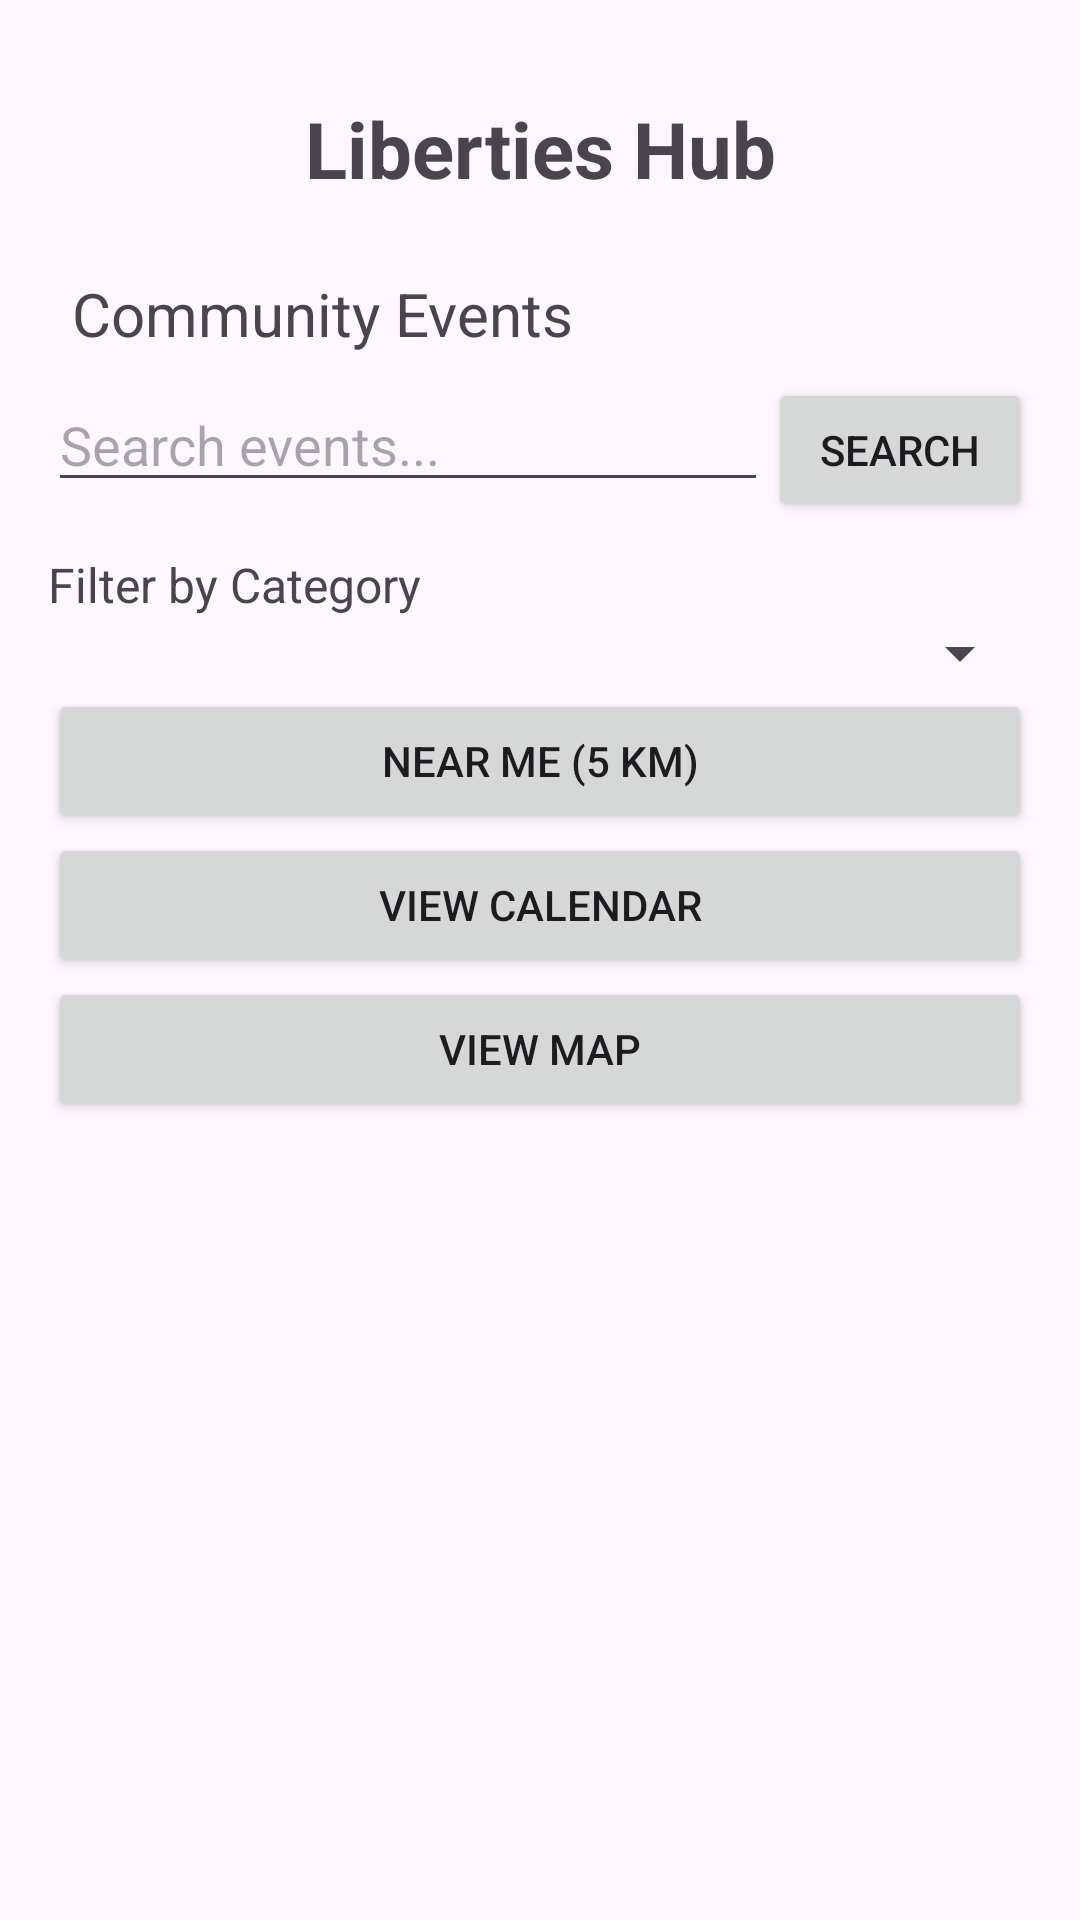

Here is an Android app screen rendered from its layout file. Give the layout XML and the strings, colors and styles it references.
<!-- AndroidManifest.xml: application theme Theme.LibertiesHub -->
<!-- res/layout/activity_main.xml -->
<?xml version="1.0" encoding="utf-8"?>
<LinearLayout xmlns:android="http://schemas.android.com/apk/res/android"
    android:layout_width="match_parent"
    android:layout_height="match_parent"
    android:orientation="vertical"
    android:padding="16dp">

    <TextView
        android:layout_width="match_parent"
        android:layout_height="wrap_content"
        android:text="Liberties Hub"
        android:textSize="26sp"
        android:textStyle="bold"
        android:gravity="center"
        android:padding="16dp" />

    <TextView
        android:layout_width="match_parent"
        android:layout_height="wrap_content"
        android:text="Community Events"
        android:textSize="20sp"
        android:padding="8dp" />

    <LinearLayout
        android:layout_width="match_parent"
        android:layout_height="wrap_content"
        android:orientation="horizontal">

        <EditText
            android:id="@+id/searchEditText"
            android:layout_width="0dp"
            android:layout_height="wrap_content"
            android:layout_weight="1"
            android:hint="Search events..."
            android:inputType="text" />

        <Button
            android:id="@+id/searchButton"
            android:layout_width="wrap_content"
            android:layout_height="wrap_content"
            android:text="Search" />
    </LinearLayout>

    <TextView
        android:layout_width="match_parent"
        android:layout_height="wrap_content"
        android:text="Filter by Category"
        android:textSize="16sp"
        android:paddingTop="10dp" />

    <Spinner
        android:id="@+id/categorySpinner"
        android:layout_width="match_parent"
        android:layout_height="wrap_content" />
    <Button
        android:id="@+id/nearMeButton"
        android:layout_width="match_parent"
        android:layout_height="wrap_content"
        android:text="Near Me (5 km)" />

    <Button
        android:id="@+id/calendarButton"
        android:layout_width="match_parent"
        android:layout_height="wrap_content"
        android:text="View Calendar" />

    <Button
        android:id="@+id/mapButton"
        android:layout_width="match_parent"
        android:layout_height="wrap_content"
        android:text="View Map" />

    <Button
        android:id="@+id/adminButton"
        android:layout_width="match_parent"
        android:layout_height="wrap_content"
        android:text="Admin Dashboard"
        android:visibility="gone" />

    <ListView
        android:id="@+id/eventsListView"
        android:layout_width="match_parent"
        android:layout_height="0dp"
        android:layout_weight="1" />
</LinearLayout>
<!-- resources referenced by this layout -->
<resources>
  <style name="Theme.LibertiesHub" parent="Base.Theme.LibertiesHub" />
  <style name="Base.Theme.LibertiesHub" parent="Theme.Material3.DayNight.NoActionBar">
          
          
      </style>
</resources>
